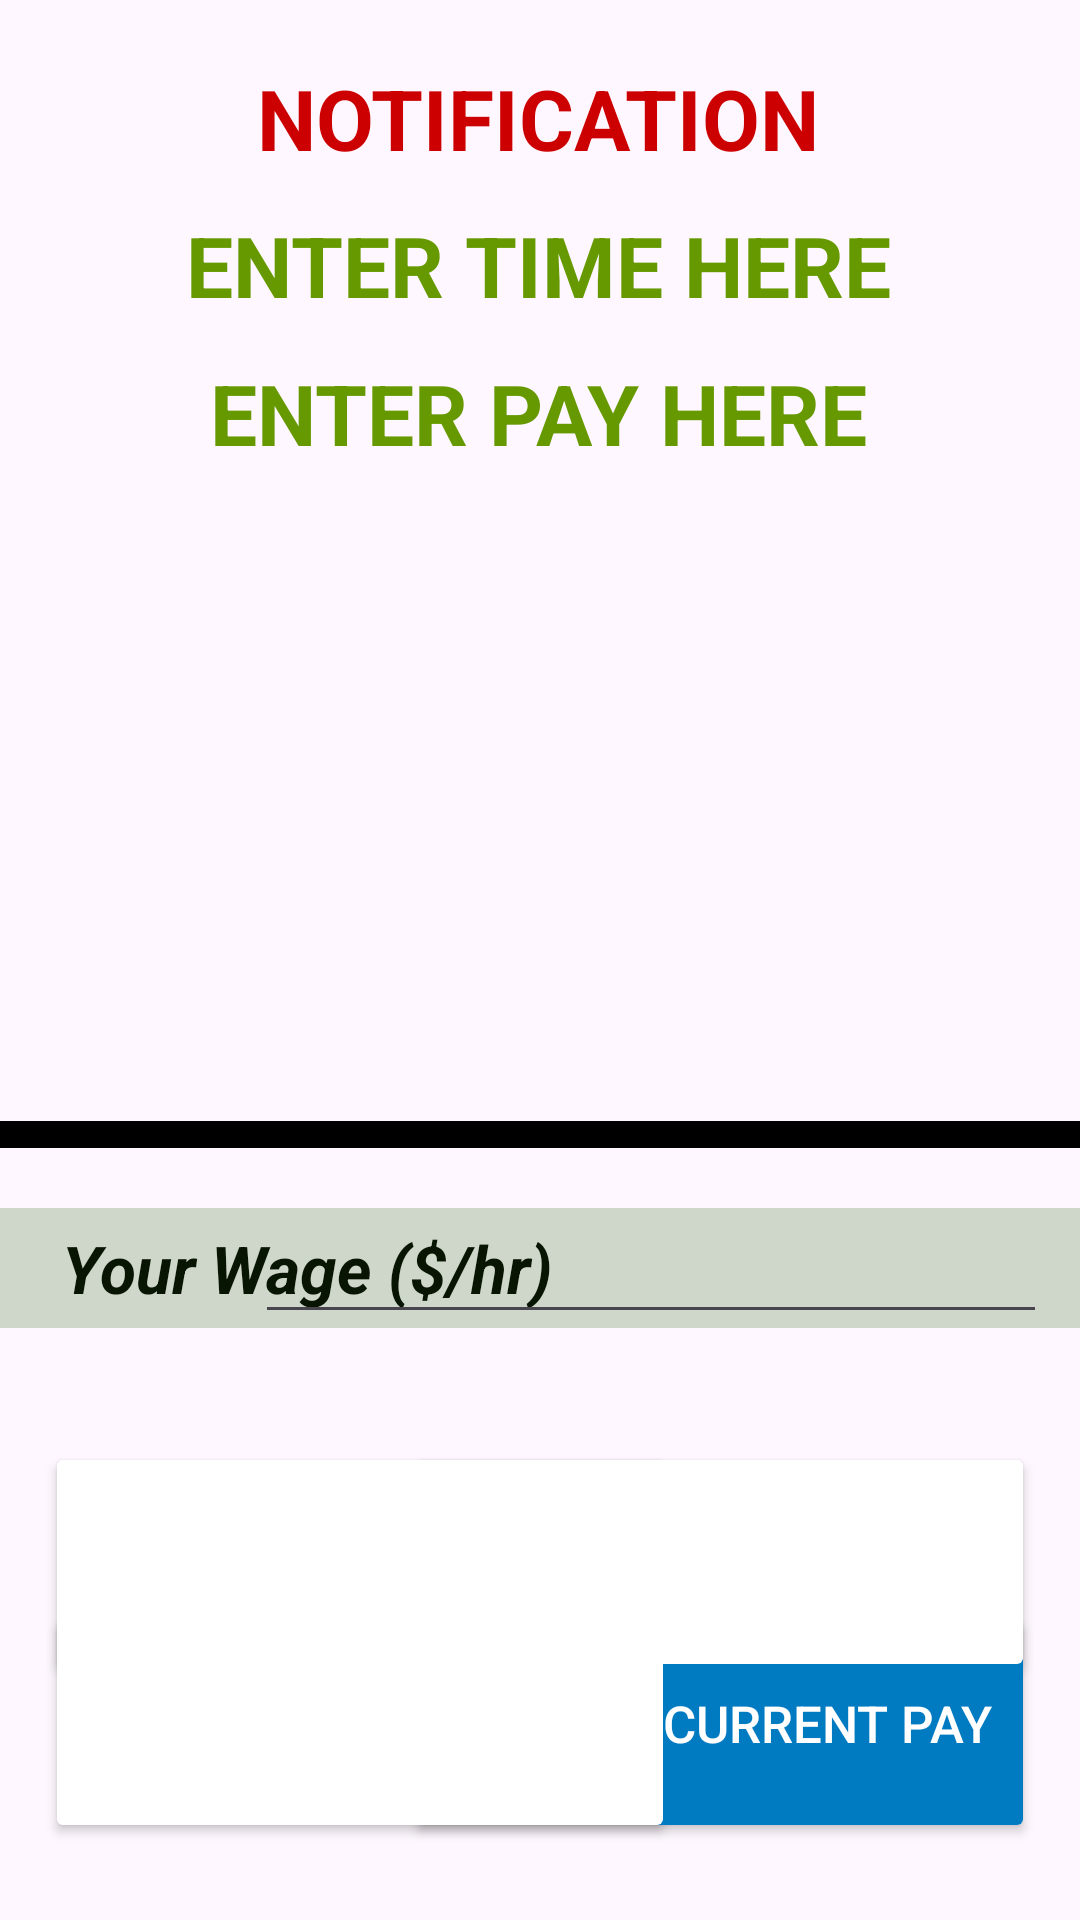

Write the Android layout XML for this screen, with the resource values it uses.
<!-- AndroidManifest.xml: activity theme Theme.Payvis -->
<!-- res/layout/activity_main.xml -->
<?xml version="1.0" encoding="utf-8"?>
<androidx.constraintlayout.widget.ConstraintLayout xmlns:android="http://schemas.android.com/apk/res/android"
    xmlns:app="http://schemas.android.com/apk/res-auto"
    xmlns:tools="http://schemas.android.com/tools"
    android:layout_width="match_parent"
    android:layout_height="match_parent"
    tools:context=".MainActivity">


    <TextView
        android:id="@+id/pay_view"
        android:layout_width="wrap_content"
        android:layout_height="36dp"
        android:text="ENTER PAY HERE"
        android:textColor="@android:color/holo_green_dark"
        android:textSize="28sp"
        android:textStyle="bold"
        app:layout_constraintBottom_toTopOf="@+id/divider"
        app:layout_constraintEnd_toEndOf="parent"
        app:layout_constraintHorizontal_bias="0.497"
        app:layout_constraintStart_toStartOf="parent"
        app:layout_constraintTop_toBottomOf="@+id/time_worked_view"
        app:layout_constraintVertical_bias="0.057" />

    <Button
        android:id="@+id/reset_time_button"
        android:layout_width="210dp"
        android:layout_height="80dp"
        android:layout_marginStart="15dp"
        android:backgroundTint="#a82322"
        android:backgroundTintMode="add"
        android:text="Reset Clock"
        android:textColor="@color/white"
        android:textSize="17sp"
        app:layout_constraintBottom_toBottomOf="parent"
        app:layout_constraintEnd_toEndOf="parent"
        app:layout_constraintHorizontal_bias="0.0"
        app:layout_constraintStart_toStartOf="parent"
        app:layout_constraintTop_toBottomOf="@+id/divider"
        app:layout_constraintVertical_bias="0.553" />

    <Button
        android:id="@+id/display_pay_button"
        android:layout_width="210dp"
        android:layout_height="80dp"
        android:layout_marginEnd="15dp"
        android:backgroundTint="#007bc1"
        android:backgroundTintMode="src_over"
        android:text="Display Current Pay"
        android:textColor="@color/white"
        android:textSize="17sp"
        app:layout_constraintBottom_toBottomOf="parent"
        app:layout_constraintEnd_toEndOf="parent"
        app:layout_constraintHorizontal_bias="1.0"
        app:layout_constraintStart_toStartOf="parent"
        app:layout_constraintTop_toBottomOf="@+id/divider"
        app:layout_constraintVertical_bias="0.855" />

    <Button
        android:id="@+id/export_button"
        android:layout_width="210dp"
        android:layout_height="80dp"
        android:layout_marginStart="15dp"
        android:backgroundTint="#d3bd00"
        android:backgroundTintMode="add"
        android:text="Export Data"
        android:textColor="@color/white"
        android:textSize="17sp"
        app:layout_constraintBottom_toBottomOf="parent"
        app:layout_constraintEnd_toEndOf="parent"
        app:layout_constraintHorizontal_bias="0.0"
        app:layout_constraintStart_toStartOf="parent"
        app:layout_constraintTop_toBottomOf="@+id/divider"
        app:layout_constraintVertical_bias="0.855" />

    <Button
        android:id="@+id/start_button"
        android:layout_width="210dp"
        android:layout_height="80dp"
        android:layout_marginEnd="15dp"
        android:backgroundTintMode="add"
        android:text="Start / Stop Count"
        android:textColor="@color/white"
        android:textSize="17sp"
        app:layout_constraintBottom_toBottomOf="parent"
        app:layout_constraintEnd_toEndOf="parent"
        app:layout_constraintHorizontal_bias="1.0"
        app:layout_constraintStart_toStartOf="parent"
        app:layout_constraintTop_toBottomOf="@+id/divider"
        app:layout_constraintVertical_bias="0.553" />

    <View
        android:id="@+id/divider"
        android:layout_width="4009dp"
        android:layout_height="9dp"
        android:background="@color/black"
        app:layout_constraintBottom_toBottomOf="parent"
        app:layout_constraintEnd_toEndOf="parent"
        app:layout_constraintStart_toStartOf="parent"
        app:layout_constraintTop_toTopOf="parent"
        app:layout_constraintVertical_bias="0.592" />

    <TextView
        android:id="@+id/current_wage_text"
        android:layout_width="wrap_content"
        android:layout_height="wrap_content"
        android:text="Your Wage ($/hr)"
        android:textColor="@color/black"
        android:textSize="22dp"
        android:textStyle="bold|italic"
        app:layout_constraintBottom_toBottomOf="@+id/current_wage_box"
        app:layout_constraintEnd_toEndOf="parent"
        app:layout_constraintHorizontal_bias="0.105"
        app:layout_constraintStart_toStartOf="parent"
        app:layout_constraintTop_toTopOf="@+id/current_wage_box" />

    <View
        android:id="@+id/current_wage_box"
        android:layout_width="4009dp"
        android:layout_height="40dp"
        android:layout_marginTop="20dp"
        android:background="#37276112"
        app:layout_constraintEnd_toEndOf="parent"
        app:layout_constraintHorizontal_bias="0.494"
        app:layout_constraintStart_toStartOf="parent"
        app:layout_constraintTop_toBottomOf="@+id/divider" />

    <EditText
        android:id="@+id/current_wage_entry"
        android:layout_width="wrap_content"
        android:layout_height="wrap_content"
        android:ems="9"
        android:inputType="numberDecimal"
        android:textSize="25sp"
        app:layout_constraintBottom_toBottomOf="@+id/current_wage_box"
        app:layout_constraintEnd_toEndOf="parent"
        app:layout_constraintHorizontal_bias="0.885"
        app:layout_constraintStart_toStartOf="parent"
        app:layout_constraintTop_toTopOf="@+id/current_wage_box"
        app:layout_constraintVertical_bias="0.823" />

    <TextView
        android:id="@+id/time_worked_view"
        android:layout_width="wrap_content"
        android:layout_height="36dp"
        android:text="ENTER TIME HERE"
        android:textColor="@android:color/holo_green_dark"
        android:textSize="28sp"
        android:textStyle="bold"
        app:layout_constraintBottom_toTopOf="@+id/divider"
        app:layout_constraintEnd_toEndOf="parent"
        app:layout_constraintHorizontal_bias="0.497"
        app:layout_constraintStart_toStartOf="parent"
        app:layout_constraintTop_toBottomOf="@+id/notify_view"
        app:layout_constraintVertical_bias="0.046" />

    <TextView
        android:id="@+id/notify_view"
        android:layout_width="wrap_content"
        android:layout_height="36dp"
        android:text="NOTIFICATION"
        android:textColor="@android:color/holo_red_dark"
        android:textSize="28sp"
        android:textStyle="bold"
        app:layout_constraintBottom_toTopOf="@+id/divider"
        app:layout_constraintEnd_toEndOf="parent"
        app:layout_constraintHorizontal_bias="0.498"
        app:layout_constraintStart_toStartOf="parent"
        app:layout_constraintTop_toTopOf="parent"
        app:layout_constraintVertical_bias="0.061" />

</androidx.constraintlayout.widget.ConstraintLayout>
<!-- resources referenced by this layout -->
<resources>
  <color name="black">#FF000000</color>
  <color name="white">#FFFFFFFF</color>
  <style name="Theme.Payvis" parent="Theme.Material3.DayNight.NoActionBar">
          
          
          <item name="colorPrimaryVariant">@color/colorPrimaryDark</item>
          <item name="colorOnPrimary">@color/white</item>
          
          <item name="colorSecondary">@color/teal_200</item>
          <item name="colorSecondaryVariant">@color/teal_700</item>
          <item name="colorOnSecondary">@color/black</item>
          
          <item name="android:statusBarColor">?attr/colorPrimaryVariant</item>
          
          <item name="colorPrimary">@color/colorPrimary</item>
          <item name="colorPrimaryDark">@color/colorPrimaryDark</item>
          <item name="colorAccent">@color/colorAccent</item>
      </style>
  <color name="colorPrimaryDark">#276112</color>
  <color name="teal_200">#FF03DAC5</color>
  <color name="teal_700">#FF018786</color>
  <color name="colorPrimary">#46A822</color>
  <color name="colorAccent">#3D7229</color>
</resources>
